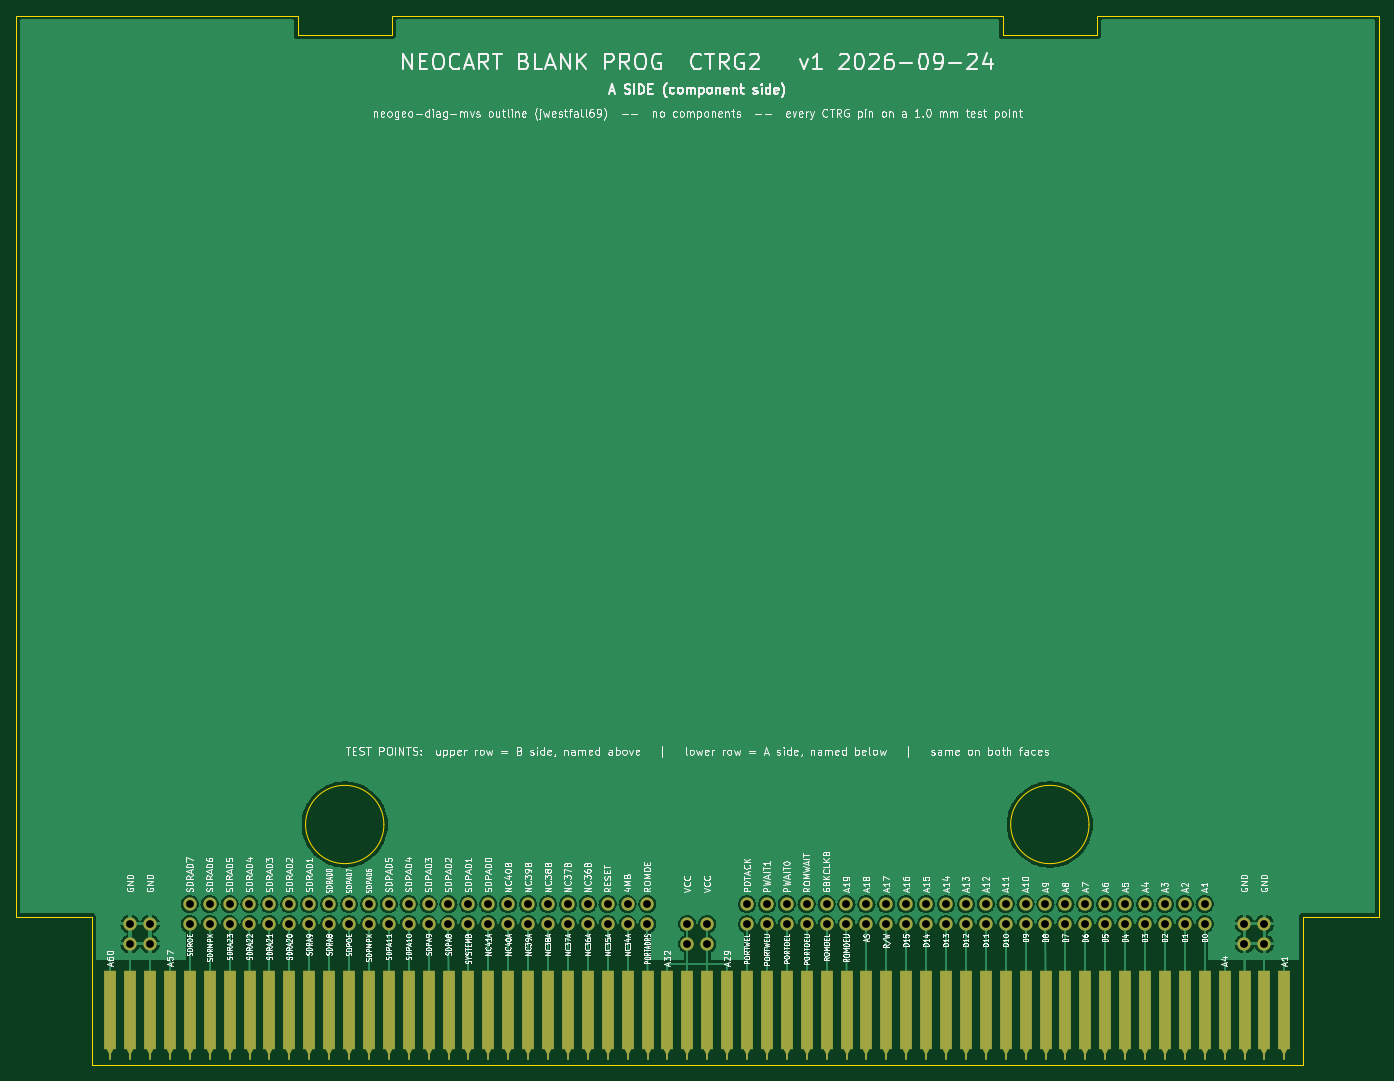
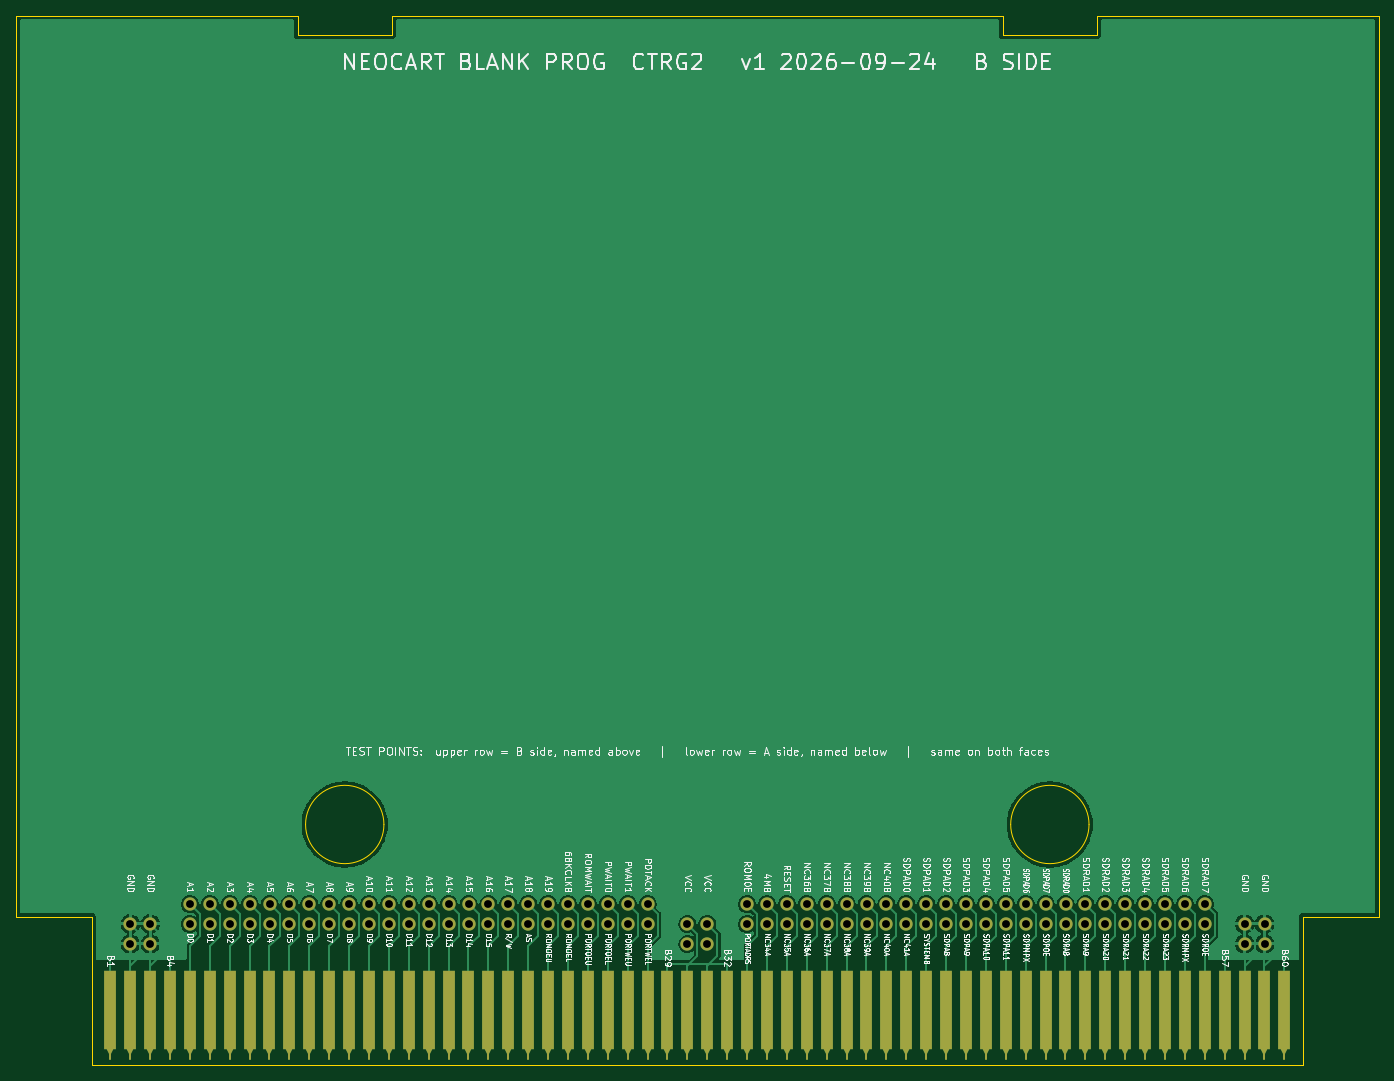
Circuit board: 8 layer files. Board 174.0 x 134.0 mm.
- bottom_copper: neocart_blank_prog-B_Cu.gbl (102573 bytes)
- bottom_mask: neocart_blank_prog-B_Mask.gbs (5206 bytes)
- bottom_silk: neocart_blank_prog-B_Silkscreen.gbo (308942 bytes)
- outline: neocart_blank_prog-Edge_Cuts.gm1 (1641 bytes)
- top_copper: neocart_blank_prog-F_Cu.gtl (180193 bytes)
- top_mask: neocart_blank_prog-F_Mask.gts (5212 bytes)
- top_silk: neocart_blank_prog-F_Silkscreen.gto (350614 bytes)
- drill: neocart_blank_prog.drl (1978 bytes)

=== bottom_copper: neocart_blank_prog-B_Cu.gbl (102573 bytes, source omitted) ===
=== bottom_mask: neocart_blank_prog-B_Mask.gbs ===
G04 #@! TF.GenerationSoftware,KiCad,Pcbnew,10.0.3*
G04 #@! TF.CreationDate,2026-09-24T15:50:19+02:00*
G04 #@! TF.ProjectId,neocart_blank_prog,6e656f63-6172-4745-9f62-6c616e6b5f70,rev?*
G04 #@! TF.SameCoordinates,Original*
G04 #@! TF.FileFunction,Soldermask,Bot*
G04 #@! TF.FilePolarity,Negative*
%FSLAX46Y46*%
G04 Gerber Fmt 4.6, Leading zero omitted, Abs format (unit mm)*
G04 Created by KiCad (PCBNEW 10.0.3) date 2026-09-24 15:50:19*
%MOMM*%
%LPD*%
G01*
G04 APERTURE LIST*
G04 Aperture macros list*
%AMFreePoly0*
4,1,11,0.127000,5.588000,0.421000,5.000000,0.750000,5.000000,0.750000,-5.000000,-0.750000,-5.000000,-0.750000,5.000000,-0.421000,5.000000,-0.127000,5.588000,-0.127000,6.350000,0.127000,6.350000,0.127000,5.588000,0.127000,5.588000,$1*%
G04 Aperture macros list end*
%ADD10O,1.700000X1.700000*%
%ADD11FreePoly0,180.000000*%
G04 APERTURE END LIST*
D10*
X212130000Y-139690000D03*
X209590000Y-139690000D03*
X204510000Y-137150000D03*
X201970000Y-137150000D03*
X199430000Y-137150000D03*
X196890000Y-137150000D03*
X194350000Y-137150000D03*
X191810000Y-137150000D03*
X189270000Y-137150000D03*
X186730000Y-137150000D03*
X184190000Y-137150000D03*
X181650000Y-137150000D03*
X179110000Y-137150000D03*
X176570000Y-137150000D03*
X174030000Y-137150000D03*
X171490000Y-137150000D03*
X168950000Y-137150000D03*
X166410000Y-137150000D03*
X163870000Y-137150000D03*
X161330000Y-137150000D03*
X158790000Y-137150000D03*
X156250000Y-137150000D03*
X153710000Y-137150000D03*
X151170000Y-137150000D03*
X148630000Y-137150000D03*
X146090000Y-137150000D03*
X141010000Y-139690000D03*
X138470000Y-139690000D03*
X133390000Y-137150000D03*
X130850000Y-137150000D03*
X128310000Y-137150000D03*
X125770000Y-137150000D03*
X123230000Y-137150000D03*
X120690000Y-137150000D03*
X118150000Y-137150000D03*
X115610000Y-137150000D03*
X113070000Y-137150000D03*
X110530000Y-137150000D03*
X107990000Y-137150000D03*
X105450000Y-137150000D03*
X102910000Y-137150000D03*
X100370000Y-137150000D03*
X97830000Y-137150000D03*
X95290000Y-137150000D03*
X92750000Y-137150000D03*
X90210000Y-137150000D03*
X87670000Y-137150000D03*
X85130000Y-137150000D03*
X82590000Y-137150000D03*
X80050000Y-137150000D03*
X77510000Y-137150000D03*
X74970000Y-137150000D03*
X69890000Y-139690000D03*
X67350000Y-139690000D03*
X212130000Y-142240000D03*
X209590000Y-142240000D03*
X204510000Y-139700000D03*
X201970000Y-139700000D03*
X199430000Y-139700000D03*
X196890000Y-139700000D03*
X194350000Y-139700000D03*
X191810000Y-139700000D03*
X189270000Y-139700000D03*
X186730000Y-139700000D03*
X184190000Y-139700000D03*
X181650000Y-139700000D03*
X179110000Y-139700000D03*
X176570000Y-139700000D03*
X174030000Y-139700000D03*
X171490000Y-139700000D03*
X168950000Y-139700000D03*
X166410000Y-139700000D03*
X163870000Y-139700000D03*
X161330000Y-139700000D03*
X158790000Y-139700000D03*
X156250000Y-139700000D03*
X153710000Y-139700000D03*
X151170000Y-139700000D03*
X148630000Y-139700000D03*
X146090000Y-139700000D03*
X141010000Y-142240000D03*
X138470000Y-142240000D03*
X133390000Y-139700000D03*
X130850000Y-139700000D03*
X128310000Y-139700000D03*
X125770000Y-139700000D03*
X123230000Y-139700000D03*
X120690000Y-139700000D03*
X118150000Y-139700000D03*
X115610000Y-139700000D03*
X113070000Y-139700000D03*
X110530000Y-139700000D03*
X107990000Y-139700000D03*
X105450000Y-139700000D03*
X102910000Y-139700000D03*
X100370000Y-139700000D03*
X97830000Y-139700000D03*
X95290000Y-139700000D03*
X92750000Y-139700000D03*
X90210000Y-139700000D03*
X87670000Y-139700000D03*
X85130000Y-139700000D03*
X82590000Y-139700000D03*
X80050000Y-139700000D03*
X77510000Y-139700000D03*
X74970000Y-139700000D03*
X69890000Y-142240000D03*
X67350000Y-142240000D03*
D11*
X214680000Y-150650000D03*
X212140000Y-150650000D03*
X209600000Y-150650000D03*
X207060000Y-150650000D03*
X204520000Y-150650000D03*
X201980000Y-150650000D03*
X199440000Y-150650000D03*
X196900000Y-150650000D03*
X194360000Y-150650000D03*
X191820000Y-150650000D03*
X189280000Y-150650000D03*
X186740000Y-150650000D03*
X184200000Y-150650000D03*
X181660000Y-150650000D03*
X179120000Y-150650000D03*
X176580000Y-150650000D03*
X174040000Y-150650000D03*
X171500000Y-150650000D03*
X168960000Y-150650000D03*
X166420000Y-150650000D03*
X163880000Y-150650000D03*
X161340000Y-150650000D03*
X158800000Y-150650000D03*
X156260000Y-150650000D03*
X153720000Y-150650000D03*
X151180000Y-150650000D03*
X148640000Y-150650000D03*
X146100000Y-150650000D03*
X143560000Y-150650000D03*
X141020000Y-150650000D03*
X138480000Y-150650000D03*
X135940000Y-150650000D03*
X133400000Y-150650000D03*
X130860000Y-150650000D03*
X128320000Y-150650000D03*
X125780000Y-150650000D03*
X123240000Y-150650000D03*
X120700000Y-150650000D03*
X118160000Y-150650000D03*
X115620000Y-150650000D03*
X113080000Y-150650000D03*
X110540000Y-150650000D03*
X108000000Y-150650000D03*
X105460000Y-150650000D03*
X102920000Y-150650000D03*
X100380000Y-150650000D03*
X97840000Y-150650000D03*
X95300000Y-150650000D03*
X92760000Y-150650000D03*
X90220000Y-150650000D03*
X87680000Y-150650000D03*
X85140000Y-150650000D03*
X82600000Y-150650000D03*
X80060000Y-150650000D03*
X77520000Y-150650000D03*
X74980000Y-150650000D03*
X72440000Y-150650000D03*
X69900000Y-150650000D03*
X67360000Y-150650000D03*
X64820000Y-150650000D03*
M02*

=== bottom_silk: neocart_blank_prog-B_Silkscreen.gbo (308942 bytes, source omitted) ===
=== outline: neocart_blank_prog-Edge_Cuts.gm1 ===
G04 #@! TF.GenerationSoftware,KiCad,Pcbnew,10.0.3*
G04 #@! TF.CreationDate,2026-09-24T15:50:19+02:00*
G04 #@! TF.ProjectId,neocart_blank_prog,6e656f63-6172-4745-9f62-6c616e6b5f70,rev?*
G04 #@! TF.SameCoordinates,Original*
G04 #@! TF.FileFunction,Profile,NP*
%FSLAX46Y46*%
G04 Gerber Fmt 4.6, Leading zero omitted, Abs format (unit mm)*
G04 Created by KiCad (PCBNEW 10.0.3) date 2026-09-24 15:50:19*
%MOMM*%
%LPD*%
G01*
G04 APERTURE LIST*
G04 #@! TA.AperFunction,Profile*
%ADD10C,0.100000*%
G04 #@! TD*
G04 APERTURE END LIST*
D10*
X52750000Y-23750000D02*
X52750000Y-138750000D01*
X52750000Y-23750000D02*
X88750000Y-23750000D01*
X52750000Y-138750000D02*
X62450000Y-138750000D01*
X62450000Y-138750000D02*
X62450000Y-157750000D01*
X62450000Y-157750000D02*
X217050000Y-157750000D01*
X88750000Y-23750000D02*
X88750000Y-26250000D01*
X88750000Y-26250000D02*
X100750000Y-26250000D01*
X99750000Y-127000000D02*
G75*
G02*
X89750000Y-127000000I-5000000J0D01*
G01*
X89750000Y-127000000D02*
G75*
G02*
X99750000Y-127000000I5000000J0D01*
G01*
X100750000Y-23750000D02*
X100750000Y-26250000D01*
X100750000Y-23750000D02*
X178750000Y-23750000D01*
X178750000Y-23750000D02*
X178750000Y-26250000D01*
X178750000Y-26250000D02*
X190750000Y-26250000D01*
X189750000Y-127000000D02*
G75*
G02*
X179750000Y-127000000I-5000000J0D01*
G01*
X179750000Y-127000000D02*
G75*
G02*
X189750000Y-127000000I5000000J0D01*
G01*
X190750000Y-23750000D02*
X190750000Y-26250000D01*
X190750000Y-23750000D02*
X226750000Y-23750000D01*
X217050000Y-138750000D02*
X217050000Y-157750000D01*
X217050000Y-138750000D02*
X226750000Y-138750000D01*
X226750000Y-23750000D02*
X226750000Y-138750000D01*
M02*

=== top_copper: neocart_blank_prog-F_Cu.gtl (180193 bytes, source omitted) ===
=== top_mask: neocart_blank_prog-F_Mask.gts ===
G04 #@! TF.GenerationSoftware,KiCad,Pcbnew,10.0.3*
G04 #@! TF.CreationDate,2026-09-24T15:50:19+02:00*
G04 #@! TF.ProjectId,neocart_blank_prog,6e656f63-6172-4745-9f62-6c616e6b5f70,rev?*
G04 #@! TF.SameCoordinates,Original*
G04 #@! TF.FileFunction,Soldermask,Top*
G04 #@! TF.FilePolarity,Negative*
%FSLAX46Y46*%
G04 Gerber Fmt 4.6, Leading zero omitted, Abs format (unit mm)*
G04 Created by KiCad (PCBNEW 10.0.3) date 2026-09-24 15:50:19*
%MOMM*%
%LPD*%
G01*
G04 APERTURE LIST*
G04 Aperture macros list*
%AMFreePoly0*
4,1,11,0.750000,-5.000000,0.421000,-5.000000,0.127000,-5.588000,0.127000,-6.350000,-0.127000,-6.350000,-0.127000,-5.588000,-0.421000,-5.000000,-0.750000,-5.000000,-0.750000,5.000000,0.750000,5.000000,0.750000,-5.000000,0.750000,-5.000000,$1*%
G04 Aperture macros list end*
%ADD10FreePoly0,0.000000*%
%ADD11O,1.700000X1.700000*%
G04 APERTURE END LIST*
D10*
X214680000Y-150650000D03*
X212140000Y-150650000D03*
X209600000Y-150650000D03*
X207060000Y-150650000D03*
X204520000Y-150650000D03*
X201980000Y-150650000D03*
X199440000Y-150650000D03*
X196900000Y-150650000D03*
X194360000Y-150650000D03*
X191820000Y-150650000D03*
X189280000Y-150650000D03*
X186740000Y-150650000D03*
X184200000Y-150650000D03*
X181660000Y-150650000D03*
X179120000Y-150650000D03*
X176580000Y-150650000D03*
X174040000Y-150650000D03*
X171500000Y-150650000D03*
X168960000Y-150650000D03*
X166420000Y-150650000D03*
X163880000Y-150650000D03*
X161340000Y-150650000D03*
X158800000Y-150650000D03*
X156260000Y-150650000D03*
X153720000Y-150650000D03*
X151180000Y-150650000D03*
X148640000Y-150650000D03*
X146100000Y-150650000D03*
X143560000Y-150650000D03*
X141020000Y-150650000D03*
X138480000Y-150650000D03*
X135940000Y-150650000D03*
X133400000Y-150650000D03*
X130860000Y-150650000D03*
X128320000Y-150650000D03*
X125780000Y-150650000D03*
X123240000Y-150650000D03*
X120700000Y-150650000D03*
X118160000Y-150650000D03*
X115620000Y-150650000D03*
X113080000Y-150650000D03*
X110540000Y-150650000D03*
X108000000Y-150650000D03*
X105460000Y-150650000D03*
X102920000Y-150650000D03*
X100380000Y-150650000D03*
X97840000Y-150650000D03*
X95300000Y-150650000D03*
X92760000Y-150650000D03*
X90220000Y-150650000D03*
X87680000Y-150650000D03*
X85140000Y-150650000D03*
X82600000Y-150650000D03*
X80060000Y-150650000D03*
X77520000Y-150650000D03*
X74980000Y-150650000D03*
X72440000Y-150650000D03*
X69900000Y-150650000D03*
X67360000Y-150650000D03*
X64820000Y-150650000D03*
D11*
X212130000Y-139690000D03*
X209590000Y-139690000D03*
X204510000Y-137150000D03*
X201970000Y-137150000D03*
X199430000Y-137150000D03*
X196890000Y-137150000D03*
X194350000Y-137150000D03*
X191810000Y-137150000D03*
X189270000Y-137150000D03*
X186730000Y-137150000D03*
X184190000Y-137150000D03*
X181650000Y-137150000D03*
X179110000Y-137150000D03*
X176570000Y-137150000D03*
X174030000Y-137150000D03*
X171490000Y-137150000D03*
X168950000Y-137150000D03*
X166410000Y-137150000D03*
X163870000Y-137150000D03*
X161330000Y-137150000D03*
X158790000Y-137150000D03*
X156250000Y-137150000D03*
X153710000Y-137150000D03*
X151170000Y-137150000D03*
X148630000Y-137150000D03*
X146090000Y-137150000D03*
X141010000Y-139690000D03*
X138470000Y-139690000D03*
X133390000Y-137150000D03*
X130850000Y-137150000D03*
X128310000Y-137150000D03*
X125770000Y-137150000D03*
X123230000Y-137150000D03*
X120690000Y-137150000D03*
X118150000Y-137150000D03*
X115610000Y-137150000D03*
X113070000Y-137150000D03*
X110530000Y-137150000D03*
X107990000Y-137150000D03*
X105450000Y-137150000D03*
X102910000Y-137150000D03*
X100370000Y-137150000D03*
X97830000Y-137150000D03*
X95290000Y-137150000D03*
X92750000Y-137150000D03*
X90210000Y-137150000D03*
X87670000Y-137150000D03*
X85130000Y-137150000D03*
X82590000Y-137150000D03*
X80050000Y-137150000D03*
X77510000Y-137150000D03*
X74970000Y-137150000D03*
X69890000Y-139690000D03*
X67350000Y-139690000D03*
X212130000Y-142240000D03*
X209590000Y-142240000D03*
X204510000Y-139700000D03*
X201970000Y-139700000D03*
X199430000Y-139700000D03*
X196890000Y-139700000D03*
X194350000Y-139700000D03*
X191810000Y-139700000D03*
X189270000Y-139700000D03*
X186730000Y-139700000D03*
X184190000Y-139700000D03*
X181650000Y-139700000D03*
X179110000Y-139700000D03*
X176570000Y-139700000D03*
X174030000Y-139700000D03*
X171490000Y-139700000D03*
X168950000Y-139700000D03*
X166410000Y-139700000D03*
X163870000Y-139700000D03*
X161330000Y-139700000D03*
X158790000Y-139700000D03*
X156250000Y-139700000D03*
X153710000Y-139700000D03*
X151170000Y-139700000D03*
X148630000Y-139700000D03*
X146090000Y-139700000D03*
X141010000Y-142240000D03*
X138470000Y-142240000D03*
X133390000Y-139700000D03*
X130850000Y-139700000D03*
X128310000Y-139700000D03*
X125770000Y-139700000D03*
X123230000Y-139700000D03*
X120690000Y-139700000D03*
X118150000Y-139700000D03*
X115610000Y-139700000D03*
X113070000Y-139700000D03*
X110530000Y-139700000D03*
X107990000Y-139700000D03*
X105450000Y-139700000D03*
X102910000Y-139700000D03*
X100370000Y-139700000D03*
X97830000Y-139700000D03*
X95290000Y-139700000D03*
X92750000Y-139700000D03*
X90210000Y-139700000D03*
X87670000Y-139700000D03*
X85130000Y-139700000D03*
X82590000Y-139700000D03*
X80050000Y-139700000D03*
X77510000Y-139700000D03*
X74970000Y-139700000D03*
X69890000Y-142240000D03*
X67350000Y-142240000D03*
M02*

=== top_silk: neocart_blank_prog-F_Silkscreen.gto (350614 bytes, source omitted) ===
=== drill: neocart_blank_prog.drl ===
M48
; DRILL file KiCad 10.0.3 date 2026-09-24T15:50:19
; FORMAT={-:-/ absolute / metric / decimal}
; #@! TF.CreationDate,2026-09-24T15:50:19+02:00
; #@! TF.GenerationSoftware,Kicad,Pcbnew,10.0.3
; #@! TF.FileFunction,MixedPlating,1,2
FMAT,2
METRIC
; #@! TA.AperFunction,Plated,PTH,ComponentDrill
T1C1.000
%
G90
G05
T1
X67.35Y-139.69
X67.35Y-142.24
X69.89Y-139.69
X69.89Y-142.24
X74.97Y-137.15
X74.97Y-139.7
X77.51Y-137.15
X77.51Y-139.7
X80.05Y-137.15
X80.05Y-139.7
X82.59Y-137.15
X82.59Y-139.7
X85.13Y-137.15
X85.13Y-139.7
X87.67Y-137.15
X87.67Y-139.7
X90.21Y-137.15
X90.21Y-139.7
X92.75Y-137.15
X92.75Y-139.7
X95.29Y-137.15
X95.29Y-139.7
X97.83Y-137.15
X97.83Y-139.7
X100.37Y-137.15
X100.37Y-139.7
X102.91Y-137.15
X102.91Y-139.7
X105.45Y-137.15
X105.45Y-139.7
X107.99Y-137.15
X107.99Y-139.7
X110.53Y-137.15
X110.53Y-139.7
X113.07Y-137.15
X113.07Y-139.7
X115.61Y-137.15
X115.61Y-139.7
X118.15Y-137.15
X118.15Y-139.7
X120.69Y-137.15
X120.69Y-139.7
X123.23Y-137.15
X123.23Y-139.7
X125.77Y-137.15
X125.77Y-139.7
X128.31Y-137.15
X128.31Y-139.7
X130.85Y-137.15
X130.85Y-139.7
X133.39Y-137.15
X133.39Y-139.7
X138.47Y-139.69
X138.47Y-142.24
X141.01Y-139.69
X141.01Y-142.24
X146.09Y-137.15
X146.09Y-139.7
X148.63Y-137.15
X148.63Y-139.7
X151.17Y-137.15
X151.17Y-139.7
X153.71Y-137.15
X153.71Y-139.7
X156.25Y-137.15
X156.25Y-139.7
X158.79Y-137.15
X158.79Y-139.7
X161.33Y-137.15
X161.33Y-139.7
X163.87Y-137.15
X163.87Y-139.7
X166.41Y-137.15
X166.41Y-139.7
X168.95Y-137.15
X168.95Y-139.7
X171.49Y-137.15
X171.49Y-139.7
X174.03Y-137.15
X174.03Y-139.7
X176.57Y-137.15
X176.57Y-139.7
X179.11Y-137.15
X179.11Y-139.7
X181.65Y-137.15
X181.65Y-139.7
X184.19Y-137.15
X184.19Y-139.7
X186.73Y-137.15
X186.73Y-139.7
X189.27Y-137.15
X189.27Y-139.7
X191.81Y-137.15
X191.81Y-139.7
X194.35Y-137.15
X194.35Y-139.7
X196.89Y-137.15
X196.89Y-139.7
X199.43Y-137.15
X199.43Y-139.7
X201.97Y-137.15
X201.97Y-139.7
X204.51Y-137.15
X204.51Y-139.7
X209.59Y-139.69
X209.59Y-142.24
X212.13Y-139.69
X212.13Y-142.24
M30
